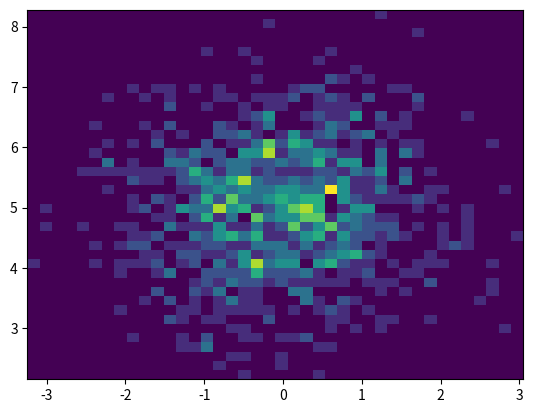

This chart was generated by the following Python code:
import matplotlib.pyplot as plt
import numpy as np


## 1D histogram
x = np.random.rand(1000)
plt.hist(x, bins=40)

plt.show()

## 2D histogram
x = np.random.randn(1000)
y = np.random.randn(1000) + 5

plt.hist2d(x, y, bins=40)
plt.show()

